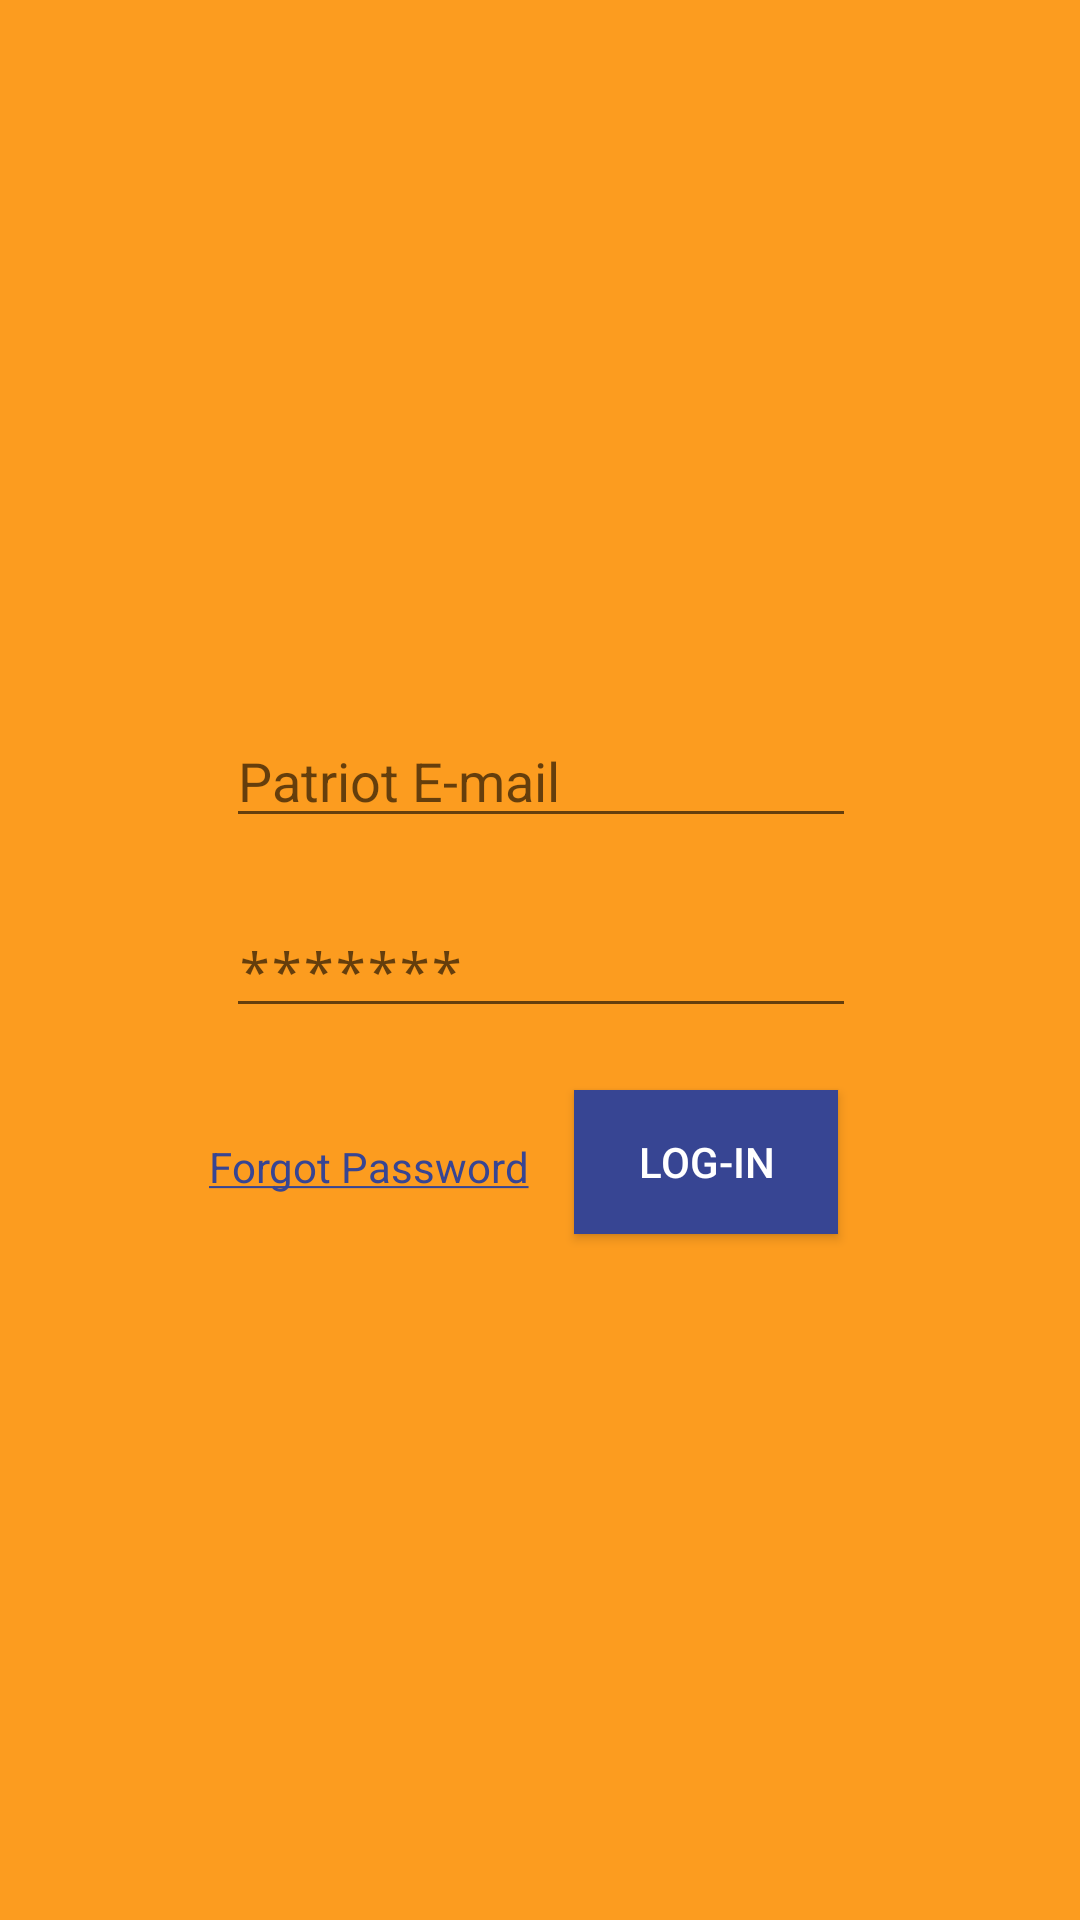

Produce the Android XML layout that renders to this screen, including the resource entries it uses.
<!-- AndroidManifest.xml: application theme AppTheme -->
<!-- res/layout/content_main.xml -->
<?xml version="1.0" encoding="utf-8"?>
<android.support.constraint.ConstraintLayout xmlns:android="http://schemas.android.com/apk/res/android"
    xmlns:app="http://schemas.android.com/apk/res-auto"
    xmlns:tools="http://schemas.android.com/tools"
    android:layout_width="match_parent"
    android:layout_height="match_parent"
    android:background="@color/colorPrimary"
    app:theme="@style/AppTheme.noActionBar"
    app:layout_behavior="@string/appbar_scrolling_view_behavior"
    tools:context="com.example.roboj.a_charm.MainActivity"
    tools:showIn="@layout/activity_main">


    <EditText
        android:id="@+id/tf_email"
        style="@style/Widget.AppCompat.Light.AutoCompleteTextView"
        android:layout_width="wrap_content"
        android:layout_height="wrap_content"
        android:layout_marginLeft="8dp"
        android:layout_marginRight="8dp"
        android:layout_marginTop="8dp"
        android:ems="10"
        android:hint="@string/patriot_e_mail"
        android:inputType="textEmailAddress"
        android:shadowColor="@color/colorAccent"
        android:textColorLink="@color/colorAccent"
        app:layout_constraintHorizontal_bias="0.503"
        app:layout_constraintLeft_toLeftOf="parent"
        app:layout_constraintRight_toRightOf="parent"
        app:layout_constraintTop_toBottomOf="@+id/imageView" />

    <EditText
        android:id="@+id/tf_password"
        android:layout_width="wrap_content"
        android:layout_height="wrap_content"
        android:layout_marginLeft="8dp"
        android:layout_marginRight="8dp"
        android:layout_marginTop="22dp"
        android:ems="10"
        android:hint="*******"
        android:inputType="textPassword"
        android:textColor="@android:color/black"
        android:textColorLink="@color/colorAccent"
        app:layout_constraintHorizontal_bias="0.503"
        app:layout_constraintLeft_toLeftOf="parent"
        app:layout_constraintRight_toRightOf="parent"
        app:layout_constraintTop_toBottomOf="@+id/tf_email" />

    <ImageView
        android:id="@+id/imageView"
        android:layout_width="192dp"
        android:layout_height="198dp"
        android:layout_marginLeft="8dp"
        android:layout_marginRight="8dp"
        android:layout_marginTop="32dp"
        app:layout_constraintHorizontal_bias="0.502"
        app:layout_constraintLeft_toLeftOf="parent"
        app:layout_constraintRight_toRightOf="parent"
        app:layout_constraintTop_toTopOf="parent"
        app:srcCompat="@drawable/icon" />

    <Button
        android:id="@+id/b_login"
        android:layout_width="wrap_content"
        android:layout_height="wrap_content"
        android:layout_marginBottom="8dp"
        android:layout_marginRight="6dp"
        android:background="@color/colorAccent"
        android:shadowColor="@color/colorAccent"
        android:text="@string/log_in"
        android:textColor="@android:color/white"
        app:layout_constraintBottom_toBottomOf="parent"
        app:layout_constraintRight_toRightOf="@+id/tf_password"
        app:layout_constraintTop_toBottomOf="@+id/tf_password"
        app:layout_constraintVertical_bias="0.086" />

    <TextView
        android:id="@+id/tv_forgotPassword"
        android:layout_width="wrap_content"
        android:layout_height="wrap_content"
        android:layout_marginLeft="-6dp"
        android:layout_marginTop="16dp"
        android:text="@string/forgot_password"
        android:textColor="@color/colorAccent"
        app:layout_constraintLeft_toLeftOf="@+id/tf_password"
        app:layout_constraintTop_toTopOf="@+id/b_login" />

</android.support.constraint.ConstraintLayout>
<!-- res/layout/activity_main.xml (included above) -->
<?xml version="1.0" encoding="utf-8"?>
<android.support.design.widget.CoordinatorLayout xmlns:android="http://schemas.android.com/apk/res/android"
    xmlns:app="http://schemas.android.com/apk/res-auto"
    xmlns:tools="http://schemas.android.com/tools"
    android:layout_width="match_parent"
    android:layout_height="match_parent"
    tools:context="com.example.roboj.a_charm.MainActivity">

    <android.support.design.widget.AppBarLayout
        android:layout_width="match_parent"
        android:layout_height="wrap_content"
        android:theme="@style/AppTheme.AppBarOverlay">

        <android.support.v7.widget.Toolbar
            android:id="@+id/toolbar"
            android:layout_width="match_parent"
            android:layout_height="?attr/actionBarSize"
            android:background="?attr/colorPrimary"
            android:visibility="invisible"
            app:popupTheme="@style/AppTheme.PopupOverlay" />

    </android.support.design.widget.AppBarLayout>

    <include layout="@layout/content_main" />

</android.support.design.widget.CoordinatorLayout>
<!-- resources referenced by this layout -->
<resources>
  <color name="colorAccent">#374593</color>
  <color name="colorPrimary">#fc9c1f</color>
  <!-- drawable icon: png bitmap (drawable, 36937 bytes) -->
  <string name="forgot_password"><a href="http://www.uttyler.edu/ccs/email.php">Forgot Password</a></string>
  <string name="log_in">Log-In</string>
  <string name="patriot_e_mail">Patriot E-mail</string>
  <style name="AppTheme.AppBarOverlay" parent="ThemeOverlay.AppCompat.Dark.ActionBar" />
  <style name="AppTheme.PopupOverlay" parent="ThemeOverlay.AppCompat.Light" />
  <style name="AppTheme.noActionBar" parent="Theme.AppCompat.Light.NoActionBar">
          <item name="windowActionBar">false</item>
          <item name="windowNoTitle">true</item>
          <item name="colorPrimaryDark">@color/colorPrimaryDark</item>
          <item name="colorPrimary">@color/colorPrimary</item>
          <item name="colorAccent">@color/colorAccent</item>
      </style>
  <style name="AppTheme" parent="Theme.AppCompat.Light.DarkActionBar">
          
          <item name="colorPrimary">@color/colorPrimary</item>
          <item name="colorPrimaryDark">@color/colorPrimaryDark</item>
          <item name="colorAccent">@color/colorAccent</item>
      </style>
  <color name="colorPrimaryDark">#303f9f</color>
</resources>
